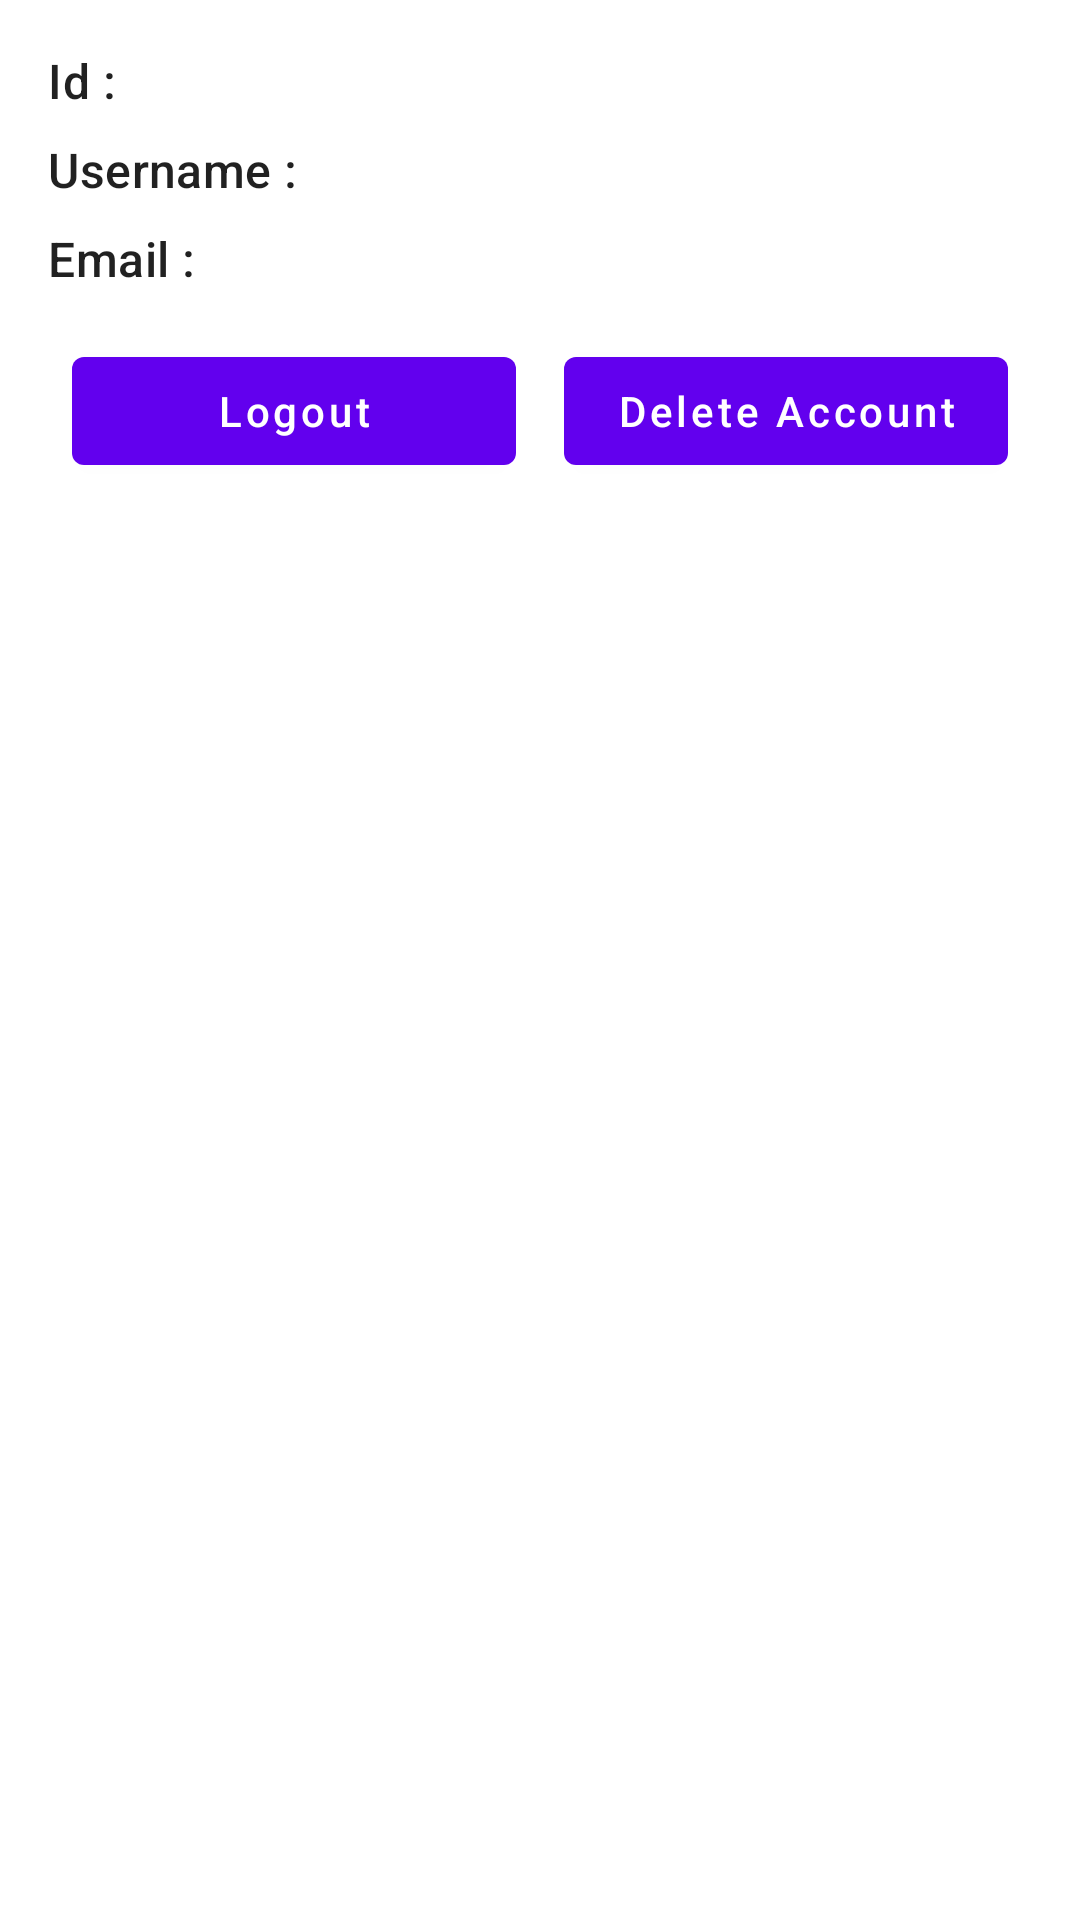

Here is an Android app screen rendered from its layout file. Give the layout XML and the strings, colors and styles it references.
<!-- AndroidManifest.xml: application theme Theme.FirebaseBlog -->
<!-- res/layout/activity_email_home.xml -->
<?xml version="1.0" encoding="utf-8"?>
<LinearLayout xmlns:android="http://schemas.android.com/apk/res/android"
    xmlns:tools="http://schemas.android.com/tools"
    android:layout_width="match_parent"
    android:layout_height="match_parent"
    android:orientation="vertical"
    android:padding="16dp"
    tools:context=".ui.email_authentication.EmailHomeActivity">


    <LinearLayout
        android:layout_width="match_parent"
        android:layout_height="wrap_content"
        android:orientation="horizontal">

        <com.google.android.material.textview.MaterialTextView
            android:layout_width="wrap_content"
            android:layout_height="wrap_content"
            android:text="@string/label_id"
            android:textAppearance="@style/TextAppearance.Material3.TitleMedium" />

        <com.google.android.material.textview.MaterialTextView
            android:id="@+id/userId"
            android:layout_width="0dp"
            android:layout_height="wrap_content"
            android:layout_weight="2"
            android:textAppearance="@style/TextAppearance.Material3.TitleSmall"
            tools:text="53003205035" />
    </LinearLayout>

    <LinearLayout
        android:layout_width="match_parent"
        android:layout_height="wrap_content"
        android:layout_marginTop="8dp"
        android:orientation="horizontal">

        <com.google.android.material.textview.MaterialTextView
            android:layout_width="wrap_content"
            android:layout_height="wrap_content"
            android:text="@string/label_username"
            android:textAppearance="@style/TextAppearance.Material3.TitleMedium" />

        <com.google.android.material.textview.MaterialTextView
            android:id="@+id/username"
            android:layout_width="0dp"
            android:layout_height="wrap_content"
            android:layout_weight="2"
            android:textAppearance="@style/TextAppearance.Material3.TitleSmall"
            tools:text="Krish Parekh" />
    </LinearLayout>

    <LinearLayout
        android:layout_width="match_parent"
        android:layout_height="wrap_content"
        android:layout_marginTop="8dp"
        android:orientation="horizontal">

        <com.google.android.material.textview.MaterialTextView
            android:layout_width="wrap_content"
            android:layout_height="wrap_content"
            android:text="@string/label_email"
            android:textAppearance="@style/TextAppearance.Material3.TitleMedium" />

        <com.google.android.material.textview.MaterialTextView
            android:id="@+id/email"
            android:layout_width="0dp"
            android:layout_height="wrap_content"
            android:layout_weight="2"
            android:textAppearance="@style/TextAppearance.Material3.TitleSmall"
            tools:text="krish@gmail.com" />
    </LinearLayout>

    <LinearLayout
        android:layout_width="match_parent"
        android:layout_height="wrap_content"
        android:layout_marginTop="16dp"
        android:orientation="horizontal">

        <com.google.android.material.button.MaterialButton
            android:id="@+id/btnLogout"
            android:layout_width="0dp"
            android:layout_height="match_parent"
            android:layout_marginHorizontal="8dp"
            android:layout_weight="1"
            android:text="@string/btn_logout"
            android:textAllCaps="false" />

        <com.google.android.material.button.MaterialButton
            android:id="@+id/btnDeleteAccount"
            android:layout_width="0dp"
            android:layout_height="match_parent"
            android:layout_marginHorizontal="8dp"
            android:layout_weight="1"
            android:text="@string/btn_delete_account"
            android:textAllCaps="false" />

    </LinearLayout>


</LinearLayout>
<!-- resources referenced by this layout -->
<resources>
  <string name="btn_delete_account">Delete Account</string>
  <string name="btn_logout">Logout</string>
  <string name="label_email">Email : </string>
  <string name="label_id">Id : </string>
  <string name="label_username">Username : </string>
  <style name="Theme.FirebaseBlog" parent="Theme.MaterialComponents.DayNight.DarkActionBar">
          
          <item name="colorPrimary">@color/purple_500</item>
          <item name="colorPrimaryVariant">@color/purple_700</item>
          <item name="colorOnPrimary">@color/white</item>
          
          <item name="colorSecondary">@color/teal_200</item>
          <item name="colorSecondaryVariant">@color/teal_700</item>
          <item name="colorOnSecondary">@color/black</item>
          
          <item name="android:statusBarColor">?attr/colorPrimaryVariant</item>
          
      </style>
  <color name="purple_500">#FF6200EE</color>
  <color name="purple_700">#FF3700B3</color>
  <color name="white">#FFFFFFFF</color>
  <color name="teal_200">#FF03DAC5</color>
  <color name="teal_700">#FF018786</color>
  <color name="black">#FF000000</color>
</resources>
